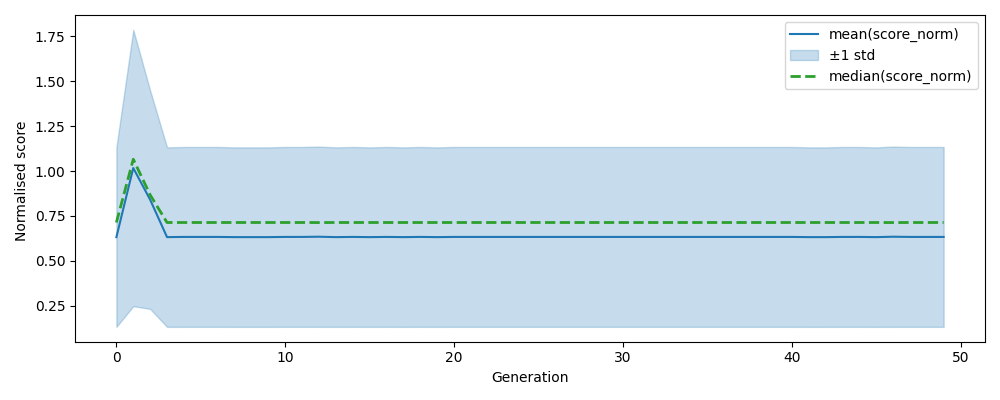

Source data for this figure (header and first rows):
, gen, mean, median, std, n, lower, upper
0, 0, 0.6321, 0.7135, 0.4997, 500, 0.1323, 1.132
1, 1, 1.017, 1.066, 0.7694, 500, 0.2475, 1.786
2, 2, 0.8403, 0.8671, 0.6078, 500, 0.2324, 1.448
3, 3, 0.6321, 0.7135, 0.4997, 500, 0.1323, 1.132
4, 4, 0.6332, 0.7135, 0.5008, 500, 0.1324, 1.134
5, 5, 0.6332, 0.7135, 0.5008, 500, 0.1324, 1.134
6, 6, 0.6332, 0.7135, 0.5008, 500, 0.1324, 1.134
7, 7, 0.6321, 0.7135, 0.4997, 500, 0.1323, 1.132
8, 8, 0.6321, 0.7135, 0.4997, 500, 0.1323, 1.132
9, 9, 0.6321, 0.7135, 0.4997, 500, 0.1323, 1.132
10, 10, 0.6332, 0.7135, 0.5008, 500, 0.1324, 1.134
11, 11, 0.6332, 0.7135, 0.5008, 500, 0.1324, 1.134
12, 12, 0.6343, 0.7132, 0.5019, 500, 0.1324, 1.136
13, 13, 0.6321, 0.7135, 0.4997, 500, 0.1323, 1.132
14, 14, 0.6332, 0.7135, 0.5008, 500, 0.1324, 1.134
15, 15, 0.6321, 0.7135, 0.4997, 500, 0.1323, 1.132
16, 16, 0.6332, 0.7135, 0.5008, 500, 0.1324, 1.134
17, 17, 0.6321, 0.7135, 0.4997, 500, 0.1323, 1.132
18, 18, 0.6332, 0.7135, 0.5008, 500, 0.1324, 1.134
19, 19, 0.6321, 0.7135, 0.4997, 500, 0.1323, 1.132
20, 20, 0.6332, 0.7135, 0.5008, 500, 0.1324, 1.134
21, 21, 0.6332, 0.7135, 0.5008, 500, 0.1324, 1.134
22, 22, 0.6332, 0.7135, 0.5008, 500, 0.1324, 1.134
23, 23, 0.6332, 0.7135, 0.5008, 500, 0.1324, 1.134
24, 24, 0.6332, 0.7135, 0.5008, 500, 0.1324, 1.134
25, 25, 0.6332, 0.7135, 0.5008, 500, 0.1324, 1.134
26, 26, 0.6332, 0.7135, 0.5008, 500, 0.1324, 1.134
27, 27, 0.6332, 0.7135, 0.5008, 500, 0.1324, 1.134
28, 28, 0.6332, 0.7135, 0.5008, 500, 0.1324, 1.134
29, 29, 0.6332, 0.7135, 0.5008, 500, 0.1324, 1.134
30, 30, 0.6332, 0.7135, 0.5008, 500, 0.1324, 1.134
31, 31, 0.6332, 0.7135, 0.5008, 500, 0.1324, 1.134
32, 32, 0.6332, 0.7135, 0.5008, 500, 0.1324, 1.134
33, 33, 0.6332, 0.7135, 0.5008, 500, 0.1324, 1.134
34, 34, 0.6332, 0.7135, 0.5008, 500, 0.1324, 1.134
35, 35, 0.6332, 0.7135, 0.5008, 500, 0.1324, 1.134
36, 36, 0.6332, 0.7135, 0.5008, 500, 0.1324, 1.134
37, 37, 0.6332, 0.7135, 0.5008, 500, 0.1324, 1.134
38, 38, 0.6332, 0.7135, 0.5008, 500, 0.1324, 1.134
39, 39, 0.6332, 0.7135, 0.5008, 500, 0.1324, 1.134
40, 40, 0.6332, 0.7135, 0.5008, 500, 0.1324, 1.134
41, 41, 0.6321, 0.7135, 0.4997, 500, 0.1323, 1.132
42, 42, 0.6321, 0.7135, 0.4997, 500, 0.1323, 1.132
43, 43, 0.6332, 0.7135, 0.5008, 500, 0.1324, 1.134
44, 44, 0.6332, 0.7135, 0.5008, 500, 0.1324, 1.134
45, 45, 0.6321, 0.7135, 0.4997, 500, 0.1323, 1.132
46, 46, 0.6343, 0.7132, 0.5019, 500, 0.1324, 1.136
47, 47, 0.6332, 0.7135, 0.5008, 500, 0.1324, 1.134
48, 48, 0.6332, 0.7135, 0.5008, 500, 0.1324, 1.134
49, 49, 0.6332, 0.7135, 0.5008, 500, 0.1324, 1.134
